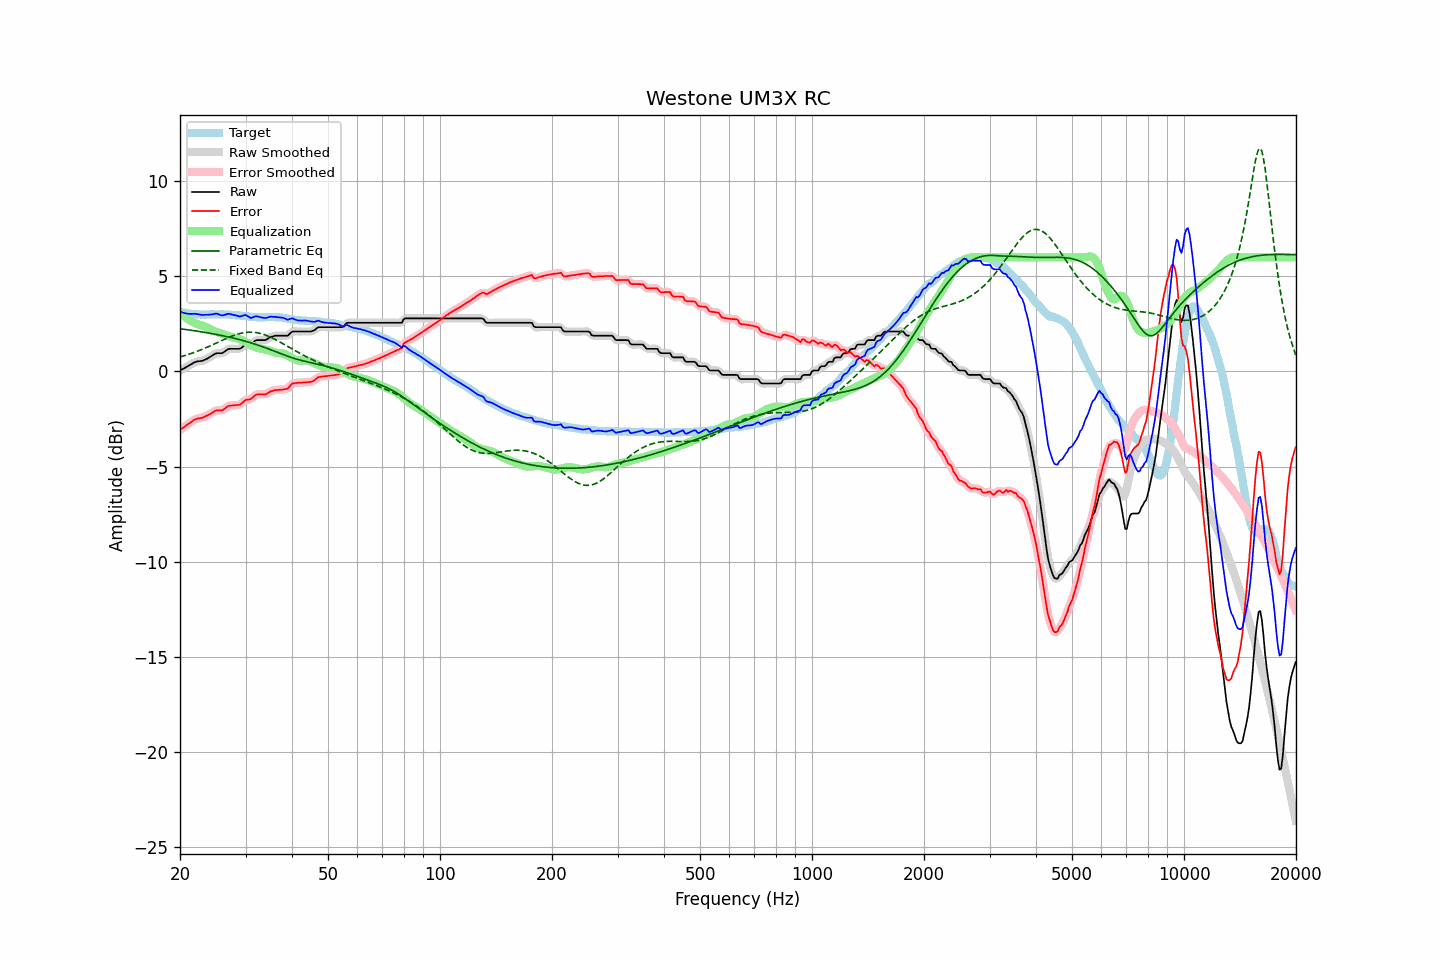

The file beside this chart, header and first rows:
frequency, raw, error, smoothed, error_smoothed, equalization, parametric_eq, fixed_band_eq, equalized_raw, equalized_smoothed, target
20.00, 0.05, -3.07, 0.05, -3.07, 3.09, 2.25, 0.77, 3.14, 3.14, 3.13
20.20, 0.10, -3.00, 0.10, -3.01, 3.02, 2.24, 0.79, 3.12, 3.11, 3.10
20.40, 0.14, -2.95, 0.14, -2.95, 2.94, 2.23, 0.81, 3.09, 3.09, 3.09
20.61, 0.19, -2.89, 0.19, -2.89, 2.88, 2.21, 0.84, 3.07, 3.07, 3.08
20.81, 0.24, -2.82, 0.24, -2.83, 2.81, 2.20, 0.86, 3.05, 3.05, 3.06
21.02, 0.28, -2.77, 0.28, -2.77, 2.75, 2.19, 0.89, 3.03, 3.04, 3.05
21.23, 0.33, -2.71, 0.33, -2.71, 2.70, 2.18, 0.92, 3.03, 3.03, 3.04
21.44, 0.38, -2.65, 0.38, -2.65, 2.65, 2.17, 0.95, 3.03, 3.03, 3.03
21.66, 0.43, -2.59, 0.43, -2.59, 2.60, 2.16, 0.98, 3.03, 3.03, 3.02
21.87, 0.48, -2.53, 0.48, -2.54, 2.55, 2.14, 1.01, 3.04, 3.03, 3.01
22.09, 0.51, -2.50, 0.51, -2.50, 2.52, 2.13, 1.04, 3.03, 3.03, 3.01
22.31, 0.53, -2.47, 0.53, -2.47, 2.49, 2.12, 1.07, 3.02, 3.02, 3.00
22.54, 0.54, -2.46, 0.54, -2.46, 2.46, 2.10, 1.10, 3.00, 3.00, 3.00
22.76, 0.55, -2.44, 0.55, -2.44, 2.43, 2.09, 1.14, 2.98, 2.98, 2.99
22.99, 0.56, -2.44, 0.57, -2.42, 2.41, 2.08, 1.17, 2.97, 2.98, 3.00
23.22, 0.60, -2.39, 0.60, -2.39, 2.38, 2.06, 1.21, 2.98, 2.98, 2.99
23.45, 0.64, -2.35, 0.64, -2.35, 2.34, 2.05, 1.24, 2.99, 2.98, 2.99
23.69, 0.68, -2.32, 0.68, -2.31, 2.30, 2.03, 1.28, 2.98, 2.99, 3.00
23.92, 0.73, -2.26, 0.73, -2.27, 2.26, 2.02, 1.32, 2.99, 2.99, 2.99
24.16, 0.78, -2.22, 0.78, -2.22, 2.21, 2.00, 1.36, 2.99, 2.99, 3.00
24.40, 0.83, -2.17, 0.83, -2.17, 2.17, 1.99, 1.39, 3.00, 3.00, 3.00
24.65, 0.88, -2.12, 0.89, -2.12, 2.13, 1.97, 1.43, 3.01, 3.02, 3.00
24.89, 0.94, -2.06, 0.93, -2.07, 2.10, 1.96, 1.47, 3.05, 3.03, 3.00
25.14, 0.96, -2.04, 0.96, -2.04, 2.08, 1.94, 1.51, 3.04, 3.03, 3.00
25.39, 0.96, -2.04, 0.96, -2.04, 2.05, 1.92, 1.55, 3.01, 3.01, 3.00
25.65, 0.96, -2.05, 0.96, -2.05, 2.02, 1.91, 1.59, 2.98, 2.98, 3.01
25.91, 0.96, -2.05, 0.97, -2.03, 1.99, 1.89, 1.63, 2.95, 2.96, 3.01
26.16, 1.00, -2.00, 1.00, -2.00, 1.96, 1.87, 1.67, 2.96, 2.96, 3.01
26.43, 1.06, -1.94, 1.06, -1.94, 1.93, 1.85, 1.71, 2.99, 2.99, 2.99
26.69, 1.12, -1.87, 1.12, -1.87, 1.89, 1.84, 1.74, 3.01, 3.01, 2.99
26.96, 1.18, -1.81, 1.17, -1.83, 1.86, 1.82, 1.78, 3.04, 3.03, 2.99
27.23, 1.19, -1.80, 1.19, -1.80, 1.83, 1.80, 1.82, 3.02, 3.02, 2.99
27.50, 1.19, -1.79, 1.20, -1.78, 1.81, 1.78, 1.85, 3.00, 3.00, 2.98
27.77, 1.19, -1.78, 1.19, -1.78, 1.79, 1.76, 1.88, 2.98, 2.98, 2.97
28.05, 1.19, -1.78, 1.19, -1.77, 1.77, 1.74, 1.91, 2.96, 2.96, 2.97
28.33, 1.19, -1.76, 1.19, -1.77, 1.76, 1.72, 1.94, 2.95, 2.94, 2.96
28.62, 1.19, -1.76, 1.19, -1.76, 1.73, 1.70, 1.97, 2.92, 2.92, 2.95
28.90, 1.19, -1.75, 1.20, -1.74, 1.70, 1.67, 1.99, 2.89, 2.90, 2.94
29.19, 1.23, -1.70, 1.24, -1.70, 1.67, 1.65, 2.01, 2.90, 2.91, 2.93
29.48, 1.30, -1.63, 1.30, -1.62, 1.63, 1.63, 2.03, 2.93, 2.93, 2.93
29.78, 1.37, -1.55, 1.36, -1.55, 1.59, 1.61, 2.05, 2.96, 2.96, 2.92
30.08, 1.42, -1.49, 1.41, -1.50, 1.55, 1.58, 2.06, 2.97, 2.95, 2.91
30.38, 1.42, -1.48, 1.42, -1.48, 1.49, 1.56, 2.07, 2.92, 2.91, 2.90
30.68, 1.42, -1.47, 1.42, -1.47, 1.44, 1.53, 2.07, 2.86, 2.86, 2.89
30.99, 1.42, -1.46, 1.44, -1.44, 1.39, 1.51, 2.07, 2.81, 2.83, 2.88
31.30, 1.49, -1.38, 1.49, -1.38, 1.35, 1.48, 2.07, 2.84, 2.84, 2.87
31.61, 1.56, -1.30, 1.56, -1.31, 1.31, 1.46, 2.06, 2.87, 2.87, 2.86
31.93, 1.63, -1.23, 1.62, -1.24, 1.28, 1.43, 2.05, 2.91, 2.89, 2.86
32.24, 1.65, -1.20, 1.65, -1.21, 1.25, 1.40, 2.04, 2.90, 2.90, 2.85
32.57, 1.65, -1.20, 1.66, -1.19, 1.22, 1.37, 2.02, 2.87, 2.88, 2.85
32.89, 1.65, -1.19, 1.65, -1.19, 1.20, 1.34, 2.00, 2.85, 2.86, 2.84
33.22, 1.65, -1.19, 1.65, -1.20, 1.19, 1.31, 1.98, 2.84, 2.83, 2.84
33.55, 1.65, -1.20, 1.65, -1.20, 1.17, 1.28, 1.95, 2.82, 2.82, 2.85
33.89, 1.65, -1.21, 1.66, -1.19, 1.16, 1.25, 1.92, 2.81, 2.82, 2.86
34.23, 1.69, -1.16, 1.69, -1.16, 1.14, 1.22, 1.89, 2.83, 2.83, 2.85
34.57, 1.74, -1.12, 1.74, -1.12, 1.11, 1.19, 1.85, 2.85, 2.85, 2.86
34.92, 1.80, -1.06, 1.79, -1.07, 1.08, 1.16, 1.82, 2.88, 2.87, 2.86
35.27, 1.83, -1.03, 1.83, -1.03, 1.05, 1.13, 1.78, 2.88, 2.88, 2.86
35.62, 1.85, -1.01, 1.86, -1.00, 1.02, 1.09, 1.74, 2.87, 2.88, 2.86
35.97, 1.88, -0.98, 1.87, -0.98, 1.00, 1.06, 1.69, 2.88, 2.87, 2.86
... 635 more rows
